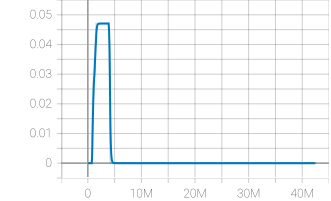

The file beside this chart, header and first rows:
Wall time, Step, Value
1625621647, 56320, 0.0
1625621709, 112640, 0.0
1625621748, 168960, 0.0
1625621785, 225280, 0.0
1625621831, 281600, 0.0
1625621877, 337920, 0.0
1625621916, 394240, 0.0
1625621956, 450560, 0.0
1625622001, 506880, 0.0
1625622042, 563200, 0.0
1625622081, 619520, 0.0
1625622123, 675840, 0.0
1625622162, 732160, 0.0
1625622202, 788480, 0.003922
1625622243, 844800, 0.01176
1625622282, 901120, 0.01961
1625622322, 957440, 0.02353
1625622363, 1013760, 0.02745
1625622405, 1070080, 0.02745
1625622443, 1126400, 0.03137
1625622484, 1182720, 0.03137
1625622523, 1239040, 0.03137
1625622560, 1295360, 0.03529
1625622604, 1351680, 0.03922
1625622643, 1408000, 0.03922
1625622679, 1464320, 0.04314
1625622721, 1520640, 0.04314
1625622760, 1576960, 0.04706
1625622797, 1633280, 0.04706
1625622837, 1689600, 0.04706
1625622876, 1745920, 0.04706
1625622912, 1802240, 0.04706
1625622952, 1858560, 0.04706
1625622990, 1914880, 0.04706
1625623026, 1971200, 0.04706
1625623067, 2027520, 0.04706
1625623110, 2083840, 0.04706
1625623146, 2140160, 0.04706
1625623182, 2196480, 0.04706
1625623220, 2252800, 0.04706
1625623260, 2309120, 0.04706
1625623298, 2365440, 0.04706
1625623336, 2421760, 0.04706
1625623373, 2478080, 0.04706
1625623411, 2534400, 0.04706
1625623449, 2590720, 0.04706
1625623487, 2647040, 0.04706
1625623523, 2703360, 0.04706
1625623563, 2759680, 0.04706
1625623604, 2816000, 0.04706
1625623639, 2872320, 0.04706
1625623685, 2928640, 0.04706
1625623725, 2984960, 0.04706
1625623767, 3041280, 0.04706
1625623812, 3097600, 0.04706
1625623852, 3153920, 0.04706
1625623892, 3210240, 0.04706
1625623940, 3266560, 0.04706
1625623981, 3322880, 0.04706
1625624022, 3379200, 0.04706
... 734 more rows
